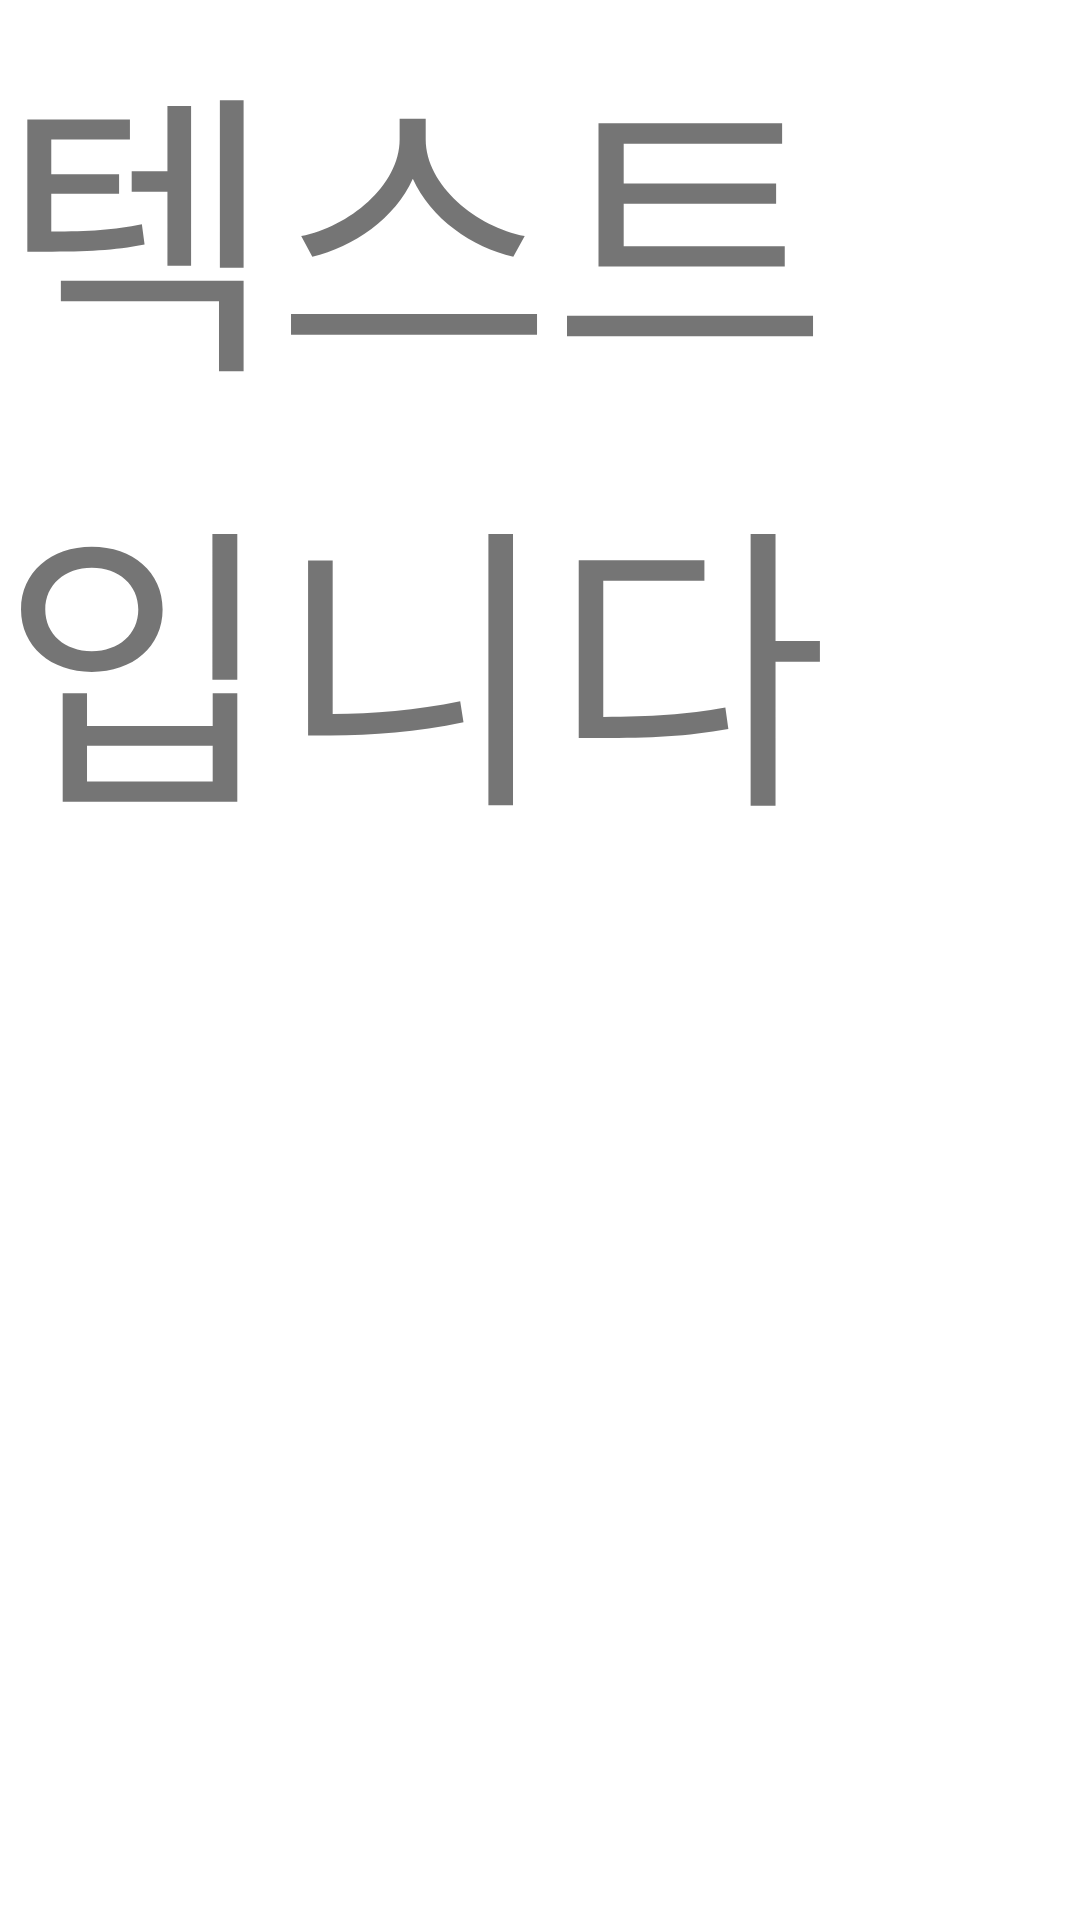

Reconstruct the res/layout file that produces this screen, plus the resources it refers to.
<!-- AndroidManifest.xml: application theme Theme.MakeUI2 -->
<!-- res/layout/activity_alarm.xml -->
<?xml version="1.0" encoding="utf-8"?>
<androidx.constraintlayout.widget.ConstraintLayout xmlns:android="http://schemas.android.com/apk/res/android"
    xmlns:app="http://schemas.android.com/apk/res-auto"
    xmlns:tools="http://schemas.android.com/tools"
    android:layout_width="match_parent"
    android:layout_height="match_parent"
    tools:context=".AlarmActivity">

    <TextView
        android:id="@+id/textView"
        android:layout_width="wrap_content"
        android:layout_height="wrap_content"
        android:text="텍스트입니다"
       android:textSize="100dp" />

</androidx.constraintlayout.widget.ConstraintLayout>
<!-- resources referenced by this layout -->
<resources>
  <style name="Theme.MakeUI2" parent="Theme.MaterialComponents.DayNight.DarkActionBar">
          
          <item name="colorPrimary">@color/purple_500</item>
          <item name="colorPrimaryVariant">@color/purple_700</item>
          <item name="colorOnPrimary">@color/white</item>
          
          <item name="colorSecondary">@color/teal_200</item>
          <item name="colorSecondaryVariant">@color/teal_700</item>
          <item name="colorOnSecondary">@color/black</item>
          
          <item name="android:statusBarColor" tools:targetApi="l">?attr/colorPrimaryVariant</item>
          
          <item name="windowActionBar">false</item>
          <item name="windowNoTitle">true</item>
  
  
      </style>
  <!-- not gathered from this repository: default colours our renderer supplied (Android Studio template values) -->
  <color name="purple_500">#FF6200EE</color>
  <color name="purple_700">#FF3700B3</color>
  <color name="teal_200">#FF03DAC5</color>
  <color name="teal_700">#FF018786</color>
  <color name="black">#FF000000</color>
  <color name="white">#FFFFFFFF</color>
</resources>
